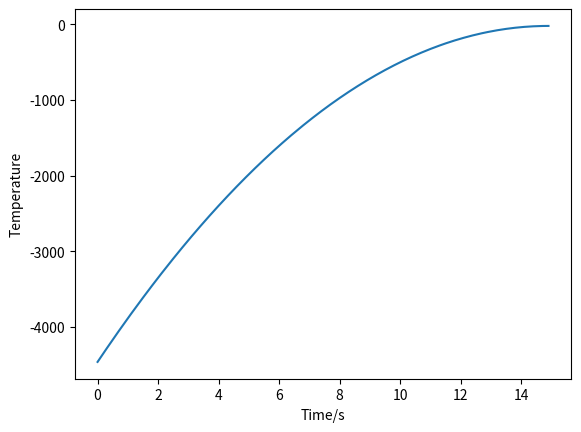

Recreate this plot in Python.
import time

class PID:
    """PID Controller
    """

    def __init__(self, P=0.2, I=0.0, D=0.0, current_time=None):

        self.Kp = P
        self.Ki = I
        self.Kd = D

        self.sample_time = 0.00
        self.current_time = current_time if current_time is not None else time.time()
        self.last_time = self.current_time

        self.clear()

    def clear(self):
        """Clears PID computations and coefficients"""
        self.SetPoint = 0.0

        self.PTerm = 0.0
        self.ITerm = 0.0
        self.DTerm = 0.0
        self.last_error = 0.0

        # Windup Guard
        self.int_error = 0.0
        self.windup_guard = 20.0

        self.output = 0.0

    def update(self, feedback_value, current_time=None):
        """Calculates PID value for given reference feedback
        .. math::
            u(t) = K_p e(t) + K_i \int_{0}^{t} e(t)dt + K_d {de}/{dt}
        .. figure:: images/pid_1.png
           :align:   center
           Test PID with Kp=1.2, Ki=1, Kd=0.001 (test_pid.py)
        """
        error = self.SetPoint - feedback_value

        self.current_time = current_time if current_time is not None else time.time()
        delta_time = self.current_time - self.last_time
        delta_error = error - self.last_error

        if (delta_time >= self.sample_time):
            self.PTerm = self.Kp * error
            self.ITerm += error * delta_time

            if (self.ITerm < -self.windup_guard):
                self.ITerm = -self.windup_guard
            elif (self.ITerm > self.windup_guard):
                self.ITerm = self.windup_guard

            self.DTerm = 0.0
            if delta_time > 0:
                self.DTerm = delta_error / delta_time

            # Remember last time and last error for next calculation
            self.last_time = self.current_time
            self.last_error = error

            self.output = self.PTerm + (self.Ki * self.ITerm) + (self.Kd * self.DTerm)

    def setKp(self, proportional_gain):
        """Determines how aggressively the PID reacts to the current error with setting Proportional Gain"""
        self.Kp = proportional_gain

    def setKi(self, integral_gain):
        """Determines how aggressively the PID reacts to the current error with setting Integral Gain"""
        self.Ki = integral_gain

    def setKd(self, derivative_gain):
        """Determines how aggressively the PID reacts to the current error with setting Derivative Gain"""
        self.Kd = derivative_gain

    def setWindup(self, windup):
        """Integral windup, also known as integrator windup or reset windup,
        refers to the situation in a PID feedback controller where
        a large change in setpoint occurs (say a positive change)
        and the integral terms accumulates a significant error
        during the rise (windup), thus overshooting and continuing
        to increase as this accumulated error is unwound
        (offset by errors in the other direction).
        The specific problem is the excess overshooting.
        """
        self.windup_guard = windup

    def setSampleTime(self, sample_time):
        """PID that should be updated at a regular interval.
        Based on a pre-determined sampe time, the PID decides if it should compute or return immediately.
        """
        self.sample_time = sample_time



if __name__ == "__main__":
    import matplotlib.pyplot as plt
    import numpy as np
    import time

    errors = np.flip(np.arange(150)**2)
    errors = errors + np.random.rand(150)
    pid_object = PID(P=0.2, I=1, D=0)
    tempAxis = []
    timeAxis = []
    for i in range(len(errors)):
        timeAxis.append(i/10)
        time.sleep(0.1)
        current_time = time.time()
        pid_object.update(errors[i], current_time)
        tempAxis.append(pid_object.output)
        print(pid_object.output)

    plt.plot(timeAxis, tempAxis)
    plt.xlabel('Time/s')
    plt.ylabel('Temperature')
    plt.show()
